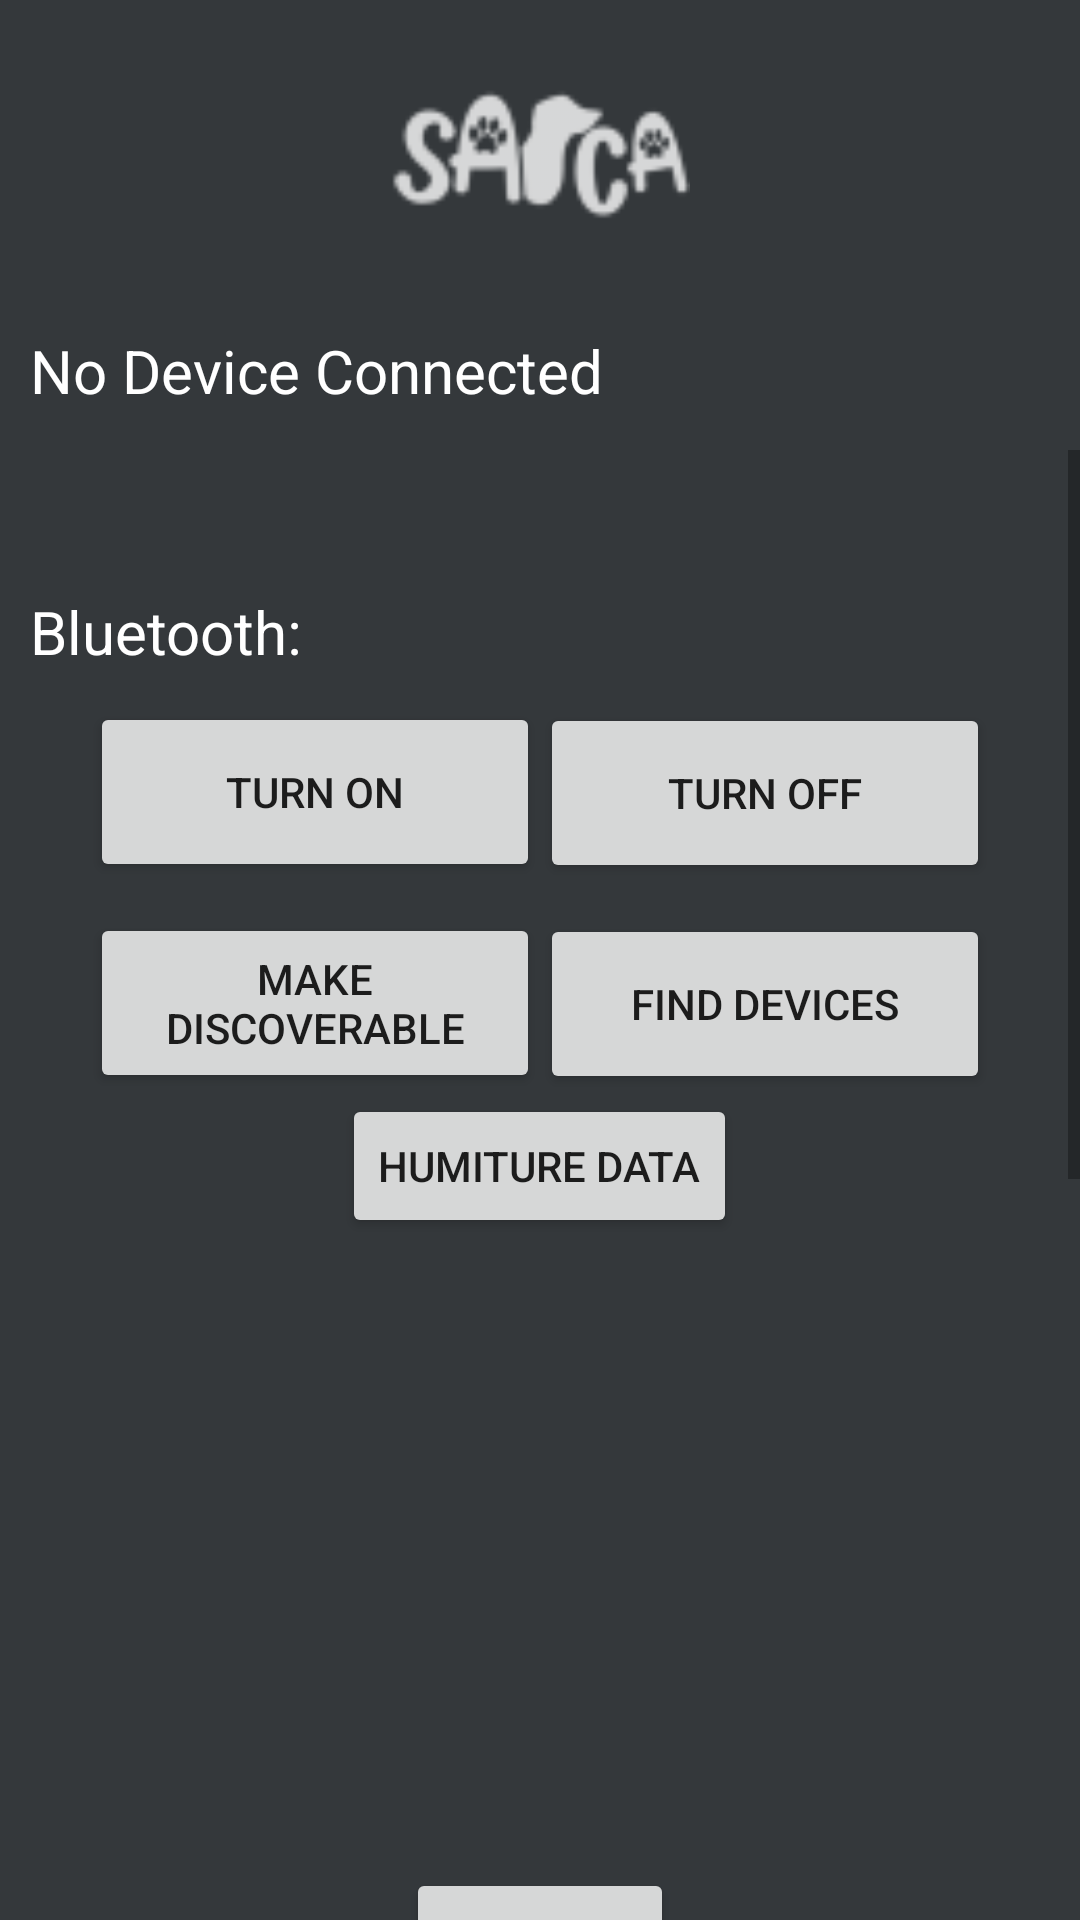

The Android layout XML behind this screen, and the referenced resources:
<!-- AndroidManifest.xml: application theme Theme.BluetoothExample -->
<!-- res/layout/activity_main.xml -->
<?xml version="1.0" encoding="utf-8"?>
<androidx.constraintlayout.widget.ConstraintLayout xmlns:android="http://schemas.android.com/apk/res/android"
    xmlns:app="http://schemas.android.com/apk/res-auto"
    xmlns:tools="http://schemas.android.com/tools"
    android:id="@+id/linearLayout"
    android:background="@color/dark_grey"
    android:layout_width="match_parent"
    android:layout_height="match_parent"
    android:gravity="center_horizontal"
    android:backgroundTint="@color/dark_grey"
    android:orientation="vertical"
    tools:context="com.ubicompproject.SARCAapp.MainActivity">


    <ImageView
        android:id="@+id/iv_logo"
        android:layout_width="150dp"
        android:layout_height="100dp"
        android:src="@drawable/ic_logo_v2"
        app:layout_constraintBottom_toBottomOf="parent"
        app:layout_constraintEnd_toEndOf="parent"
        app:layout_constraintStart_toStartOf="parent"
        app:layout_constraintTop_toTopOf="parent"
        app:layout_constraintVertical_bias="0.0" />

    <ImageView
        android:id="@+id/iv_signal"
        android:layout_width="50dp"
        android:layout_height="50dp"
        app:layout_constraintBottom_toBottomOf="parent"
        app:layout_constraintEnd_toEndOf="parent"
        app:layout_constraintHorizontal_bias="1.0"
        app:layout_constraintStart_toStartOf="parent"
        app:layout_constraintTop_toBottomOf="@id/iv_logo"
        app:layout_constraintVertical_bias="0.0" />

    <TextView
        android:id="@+id/tv_signal"
        android:layout_width="0dp"
        android:layout_height="50dp"
        android:text="No Device Connected"
        android:shadowColor="@color/black"
        android:textSize="20sp"
        android:paddingVertical="10dp"
        android:paddingLeft="10dp"
        android:textColor="@color/white"
        app:layout_constraintBottom_toBottomOf="@+id/iv_signal"
        app:layout_constraintEnd_toStartOf="@+id/iv_signal"
        app:layout_constraintHorizontal_bias="0.0"
        app:layout_constraintStart_toStartOf="parent"
        app:layout_constraintTop_toBottomOf="@id/iv_logo" />

    <ScrollView
        android:id="@+id/scrollView2"
        android:layout_width="match_parent"
        android:layout_height="0dp"
        android:background="@color/dark_grey"
        app:layout_constraintBottom_toBottomOf="parent"
        app:layout_constraintEnd_toEndOf="parent"
        app:layout_constraintStart_toStartOf="parent"
        app:layout_constraintTop_toBottomOf="@+id/iv_signal"
        app:layout_constraintVertical_bias="0.42">

        <LinearLayout
            android:layout_width="match_parent"
            android:layout_height="wrap_content"
            android:orientation="vertical">

            <TextView
                android:id="@+id/tvBluetoothStatus"
                android:layout_width="match_parent"
                android:layout_height="wrap_content"
                android:layout_marginTop="10dp"
                android:textColor="@color/brown_red"
                android:text=""
                android:textAlignment="viewStart"
                android:textSize="20sp" />

            <TextView
                android:layout_width="match_parent"
                android:layout_height="wrap_content"
                android:textColor="@color/white"
                android:layout_marginTop="10dp"
                android:text="Bluetooth:"
                android:layout_marginHorizontal="10dp"
                android:textSize="20sp"/>

            <Button
                android:id="@+id/btnBluetoothOn"
                android:layout_width="150dp"
                android:layout_height="60dp"
                android:layout_gravity="left"
                android:layout_marginLeft="30dp"
                android:layout_marginTop="10dp"
                android:text="Turn On" />


            <Button
                android:id="@+id/btnBluetoothOff"
                android:layout_width="150dp"
                android:layout_height="60dp"
                android:layout_gravity="right"
                android:layout_marginTop="-60dp"
                android:layout_marginRight="30dp"
                android:layoutDirection="ltr"
                android:text="Turn Off" />

            <Button
                android:id="@+id/btnBluetoothDiscoverable"
                android:layout_width="150dp"
                android:layout_height="60dp"
                android:layout_marginLeft="30dp"
                android:layout_gravity="left"
                android:layout_marginTop="10dp"
                android:text="Make Discoverable" />


            <Button
                android:id="@+id/btnBluetoothDiscover"
                android:layout_width="150dp"
                android:layout_height="60dp"
                android:layout_gravity="right"
                android:layout_marginTop="-60dp"
                android:layout_marginRight="30dp"
                android:text="Find Devices" />

            <TextView
                android:id="@+id/tv_title_foundlist"
                android:visibility="gone"
                android:layout_width="match_parent"
                android:layout_height="wrap_content"
                android:textColor="@color/white"
                android:layout_marginTop="10dp"
                android:text="Found devices (select one to pair):"
                android:layout_marginHorizontal="10dp"
                android:textSize="20sp"/>

            <ListView
                android:id="@+id/lv_found_devices"
                android:visibility="gone"
                android:layout_width="match_parent"
                android:layout_height="150dp"
                android:layout_gravity="center"
                android:layout_marginHorizontal="10dp"
                android:layout_marginTop="10dp"
                android:dividerHeight="3sp" />

            <TextView
                android:id="@+id/tv_title_comms"
                android:visibility="gone"
                android:layout_width="match_parent"
                android:layout_height="wrap_content"
                android:layout_marginTop="10dp"
                android:textColor="@color/white"
                android:text="Communications:"
                android:layout_marginHorizontal="10dp"
                android:textSize="20sp"/>

            <Button
                android:id="@+id/startconnection"
                android:visibility="gone"
                android:layout_width="150dp"
                android:layout_height="60dp"
                android:layout_gravity="left"
                android:layout_marginLeft="30dp"
                android:layout_marginTop="10dp"
                android:text="Get Connection" />

            <TextView
                android:id="@+id/tv_title_message"
                android:visibility="gone"
                android:textColor="@color/white"
                android:layout_width="match_parent"
                android:layout_height="wrap_content"
                android:layout_marginTop="10dp"
                android:text="Incoming messages:"
                android:layout_marginHorizontal="10dp"
                android:textSize="20sp"/>

            <TextView
                android:id="@+id/incomingMessages"
                android:visibility="gone"
                android:textSize="20sp"
                android:textColor="@color/white"
                android:layout_width="match_parent"
                android:layout_height="200dp"
                android:layout_gravity="center"
                android:layout_marginHorizontal="10dp"
                android:layout_marginTop="10dp"
                android:text=""/>

            <Button
                android:id="@+id/btnSend"
                android:visibility="gone"
                android:layout_width="150dp"
                android:layout_height="60dp"
                android:layout_gravity="right"
                android:layout_marginRight="30dp"
                android:layout_marginTop="10dp"
                android:text="Send Message" />

            <Button
                android:id="@+id/btn_humiture_dialog"
                android:visibility="visible"
                android:layout_width="wrap_content"
                android:layout_height="wrap_content"
                android:layout_gravity="center"
                android:text="Humiture Data"/>

            <TextView
                android:id="@+id/tv_log_humiture"
                android:visibility="visible"
                android:textSize="20sp"
                android:textColor="@color/white"
                android:layout_width="match_parent"
                android:layout_height="200dp"
                android:layout_gravity="center"
                android:layout_marginHorizontal="10dp"
                android:layout_marginTop="10dp"
                android:text=""/>

            <Button
                android:id="@+id/btn_GPS_dialog"
                android:visibility="visible"
                android:layout_width="wrap_content"
                android:layout_height="wrap_content"
                android:layout_gravity="center"
                android:text="GPS Data"/>

            <TextView
                android:id="@+id/tv_log_GPS"
                android:visibility="visible"
                android:textSize="20sp"
                android:textColor="@color/white"
                android:layout_width="match_parent"
                android:layout_height="200dp"
                android:layout_gravity="center"
                android:layout_marginHorizontal="10dp"
                android:layout_marginTop="10dp"
                android:text=""/>

            <Button
                android:id="@+id/btn_CO2_dialog"
                android:visibility="visible"
                android:layout_width="wrap_content"
                android:layout_height="wrap_content"
                android:layout_gravity="center"
                android:text="eCO2/TVOC Data"/>

            <TextView
                android:id="@+id/tv_log_CO2TVOC"
                android:visibility="visible"
                android:textSize="20sp"
                android:textColor="@color/white"
                android:layout_width="match_parent"
                android:layout_height="200dp"
                android:layout_gravity="center"
                android:layout_marginHorizontal="10dp"
                android:layout_marginTop="10dp"
                android:text=""/>

        </LinearLayout>
    </ScrollView>

</androidx.constraintlayout.widget.ConstraintLayout>
<!-- resources referenced by this layout -->
<resources>
  <color name="black">#FF000000</color>
  <color name="brown_red">#71341D</color>
  <color name="dark_grey">#34383B</color>
  <color name="white">#FFFFFFFF</color>
  <!-- drawable ic_logo_v2: png bitmap (drawable-hdpi, 678 bytes) -->
  <style name="Theme.BluetoothExample" parent="Theme.MaterialComponents.DayNight.NoActionBar">
          
          <item name="colorPrimary">@color/bright_orange</item>
          <item name="colorPrimaryVariant">@color/light_grey</item>
          <item name="colorOnPrimary">@color/white</item>
          
          <item name="colorSecondary">@color/bright_orange</item>
          <item name="colorSecondaryVariant">@color/brown_red</item>
          <item name="colorOnSecondary">@color/black</item>
          
          <item name="android:statusBarColor" tools:targetApi="l">?attr/colorPrimaryVariant</item>
          
      </style>
  <color name="bright_orange">#E06E2D</color>
  <color name="light_grey">#616568</color>
</resources>
